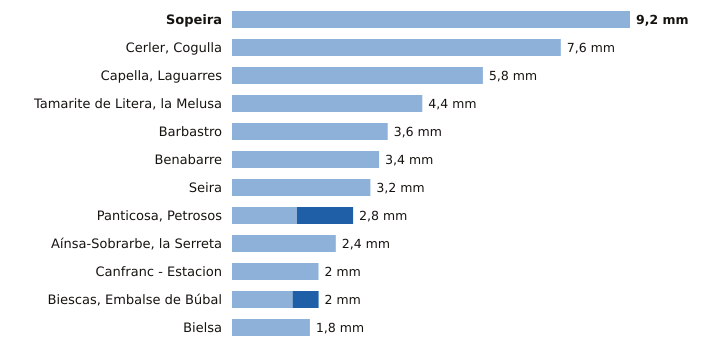

Source data for this figure (header and first rows):
estacion, provincia, indicativo, mm_6_dias_anteriores, mm_hoy, mm_7_dias, horas_de_hoy
Sopeira, Huesca, 9751, 9.2, 0.0, 9.2, 7
Cerler, Cogulla, Huesca, 9839V, 7.6, 0.0, 7.6, 8
Capella, Laguarres, Huesca, 9855E, 5.8, 0.0, 5.8, 7
Tamarite de Litera, la Melusa, Huesca, 9918Y, 4.4, 0.0, 4.4, 7
Barbastro, Huesca, 9866C, 3.6, 0.0, 3.6, 7
Benabarre, Huesca, 9756X, 3.4, 0.0, 3.4, 7
Seira, Huesca, 9843A, 3.2, 0.0, 3.2, 7
Panticosa, Petrosos, Huesca, 9451F, 1.5, 1.3, 2.8, 8
Aínsa-Sobrarbe, la Serreta, Huesca, 9808X, 2.4, 0.0, 2.4, 7
Canfranc - Estacion, Huesca, 9198X, 2.0, 0.0, 2.0, 8
Biescas, Embalse de Búbal, Huesca, 9453X, 1.4, 0.6, 2.0, 7
Bielsa, Huesca, 9784P, 1.8, 0.0, 1.8, 7
